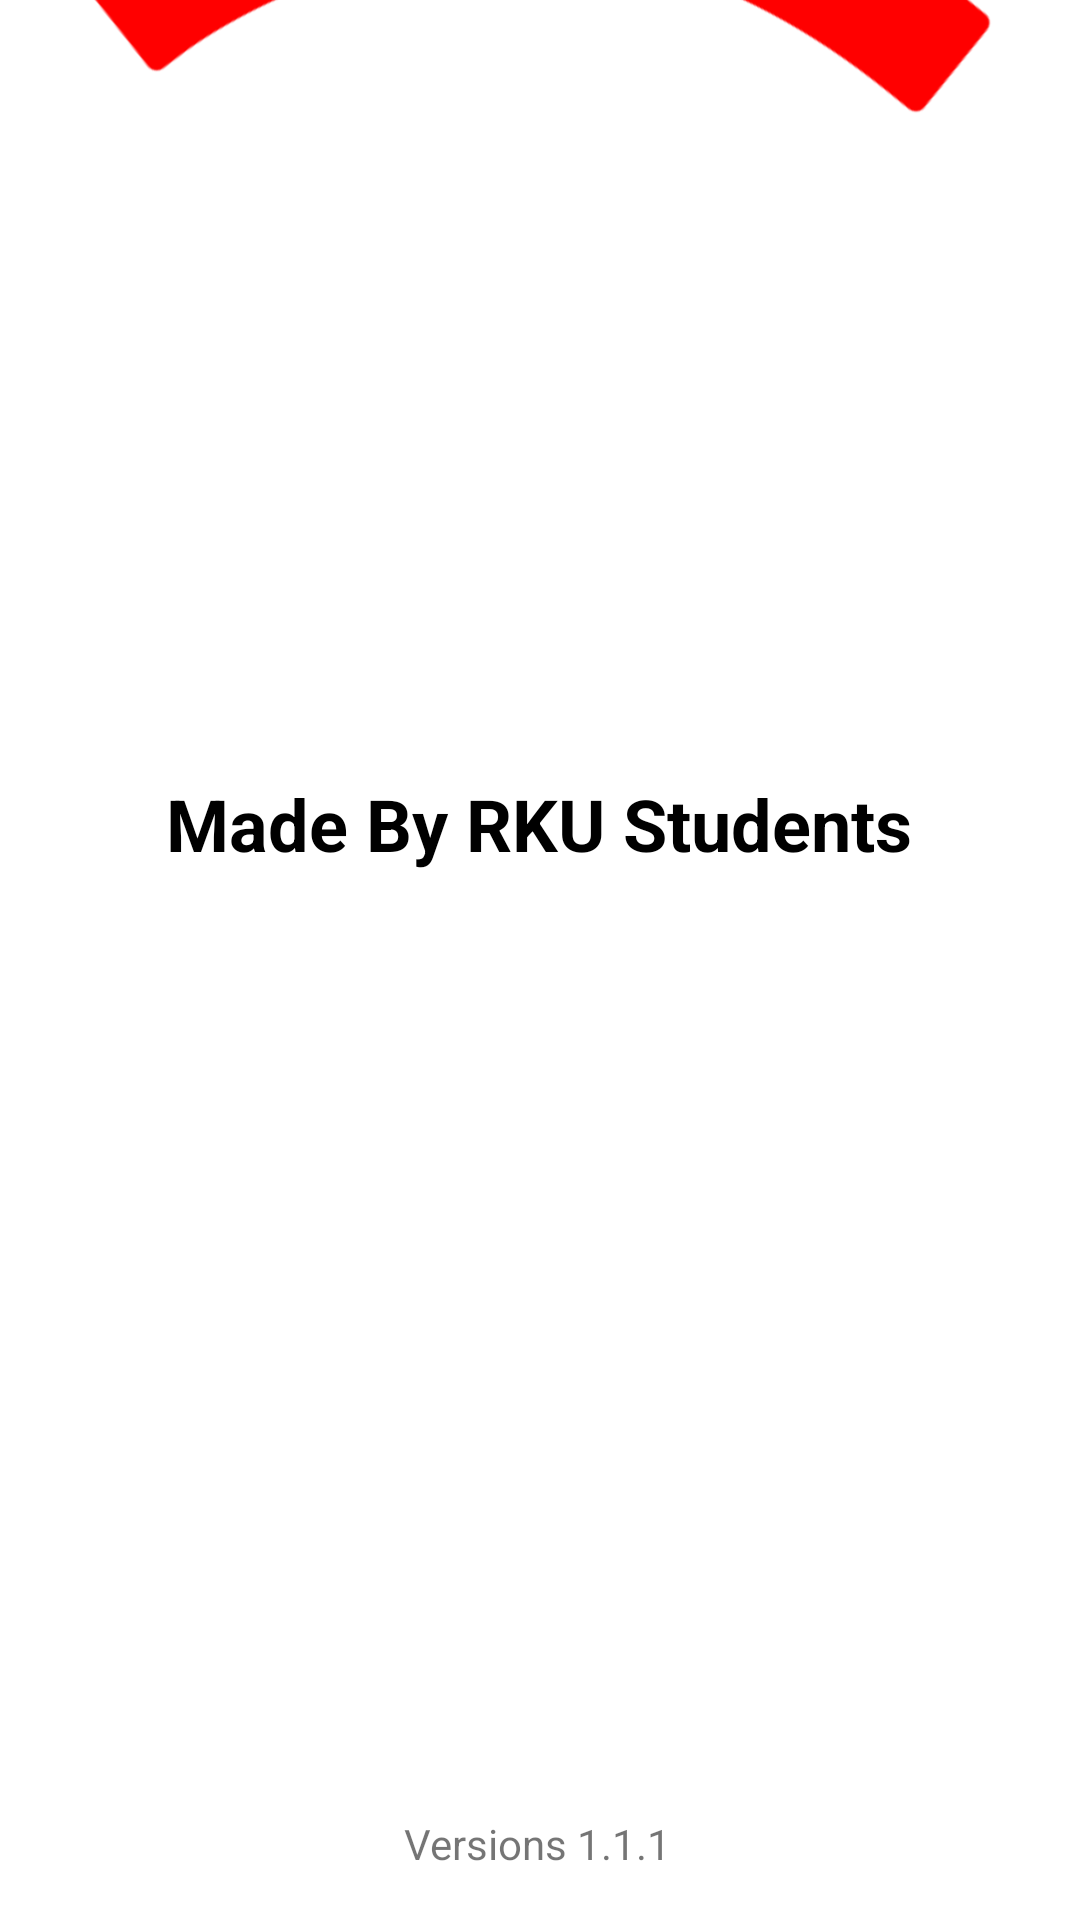

Write the Android layout XML for this screen, with the resource values it uses.
<!-- AndroidManifest.xml: application theme Theme.GoogleSignin -->
<!-- res/layout/activity_aboutus.xml -->
<?xml version="1.0" encoding="utf-8"?>
<androidx.constraintlayout.widget.ConstraintLayout xmlns:android="http://schemas.android.com/apk/res/android"
    xmlns:app="http://schemas.android.com/apk/res-auto"
    xmlns:tools="http://schemas.android.com/tools"
    android:layout_width="match_parent"
    android:layout_height="match_parent"
    tools:context=".AboutusActivity">

    <ImageView
        android:id="@+id/imageView9"
        android:layout_width="wrap_content"
        android:layout_height="wrap_content"
        android:layout_marginBottom="460dp"
        app:layout_constraintBottom_toBottomOf="parent"
        app:layout_constraintEnd_toEndOf="parent"
        app:layout_constraintHorizontal_bias="0.491"
        app:layout_constraintStart_toStartOf="parent"
        app:srcCompat="@drawable/image" />

    <TextView
        android:id="@+id/textView4"
        android:layout_width="332dp"
        android:layout_height="99dp"
        android:layout_marginBottom="316dp"
        android:gravity="center"
        android:text="Made By RKU Students"
        android:textColor="@color/black"
        android:textSize="24dp"
        android:textStyle="bold"
        app:layout_constraintBottom_toBottomOf="parent"
        app:layout_constraintEnd_toEndOf="parent"
        app:layout_constraintHorizontal_bias="0.493"
        app:layout_constraintStart_toStartOf="parent" />

    <TextView
        android:id="@+id/textView9"
        android:layout_width="wrap_content"
        android:layout_height="wrap_content"
        android:layout_marginBottom="16dp"
        android:text="Versions 1.1.1"
        app:layout_constraintBottom_toBottomOf="parent"
        app:layout_constraintEnd_toEndOf="parent"
        app:layout_constraintHorizontal_bias="0.498"
        app:layout_constraintStart_toStartOf="parent" />

</androidx.constraintlayout.widget.ConstraintLayout>
<!-- resources referenced by this layout -->
<resources>
  <color name="black">#FF000000</color>
  <!-- drawable image: png bitmap (drawable-hdpi, 12865 bytes) -->
  <style name="Theme.GoogleSignin" parent="Theme.MaterialComponents.DayNight.DarkActionBar">
          
          <item name="colorPrimary">@color/purple_500</item>
          <item name="colorPrimaryVariant">@color/red</item>
          <item name="colorOnPrimary">@color/white</item>
          
          <item name="colorSecondary">@color/teal_200</item>
          <item name="colorSecondaryVariant">@color/teal_700</item>
          <item name="colorOnSecondary">@color/black</item>
          
          <item name="android:statusBarColor" tools:targetApi="l">?attr/colorPrimaryVariant</item>
          
      </style>
  <color name="purple_500">#FF6200EE</color>
  <color name="red">#FF0000</color>
  <color name="white">#FFFFFFFF</color>
  <color name="teal_200">#FF03DAC5</color>
  <color name="teal_700">#FF018786</color>
</resources>
